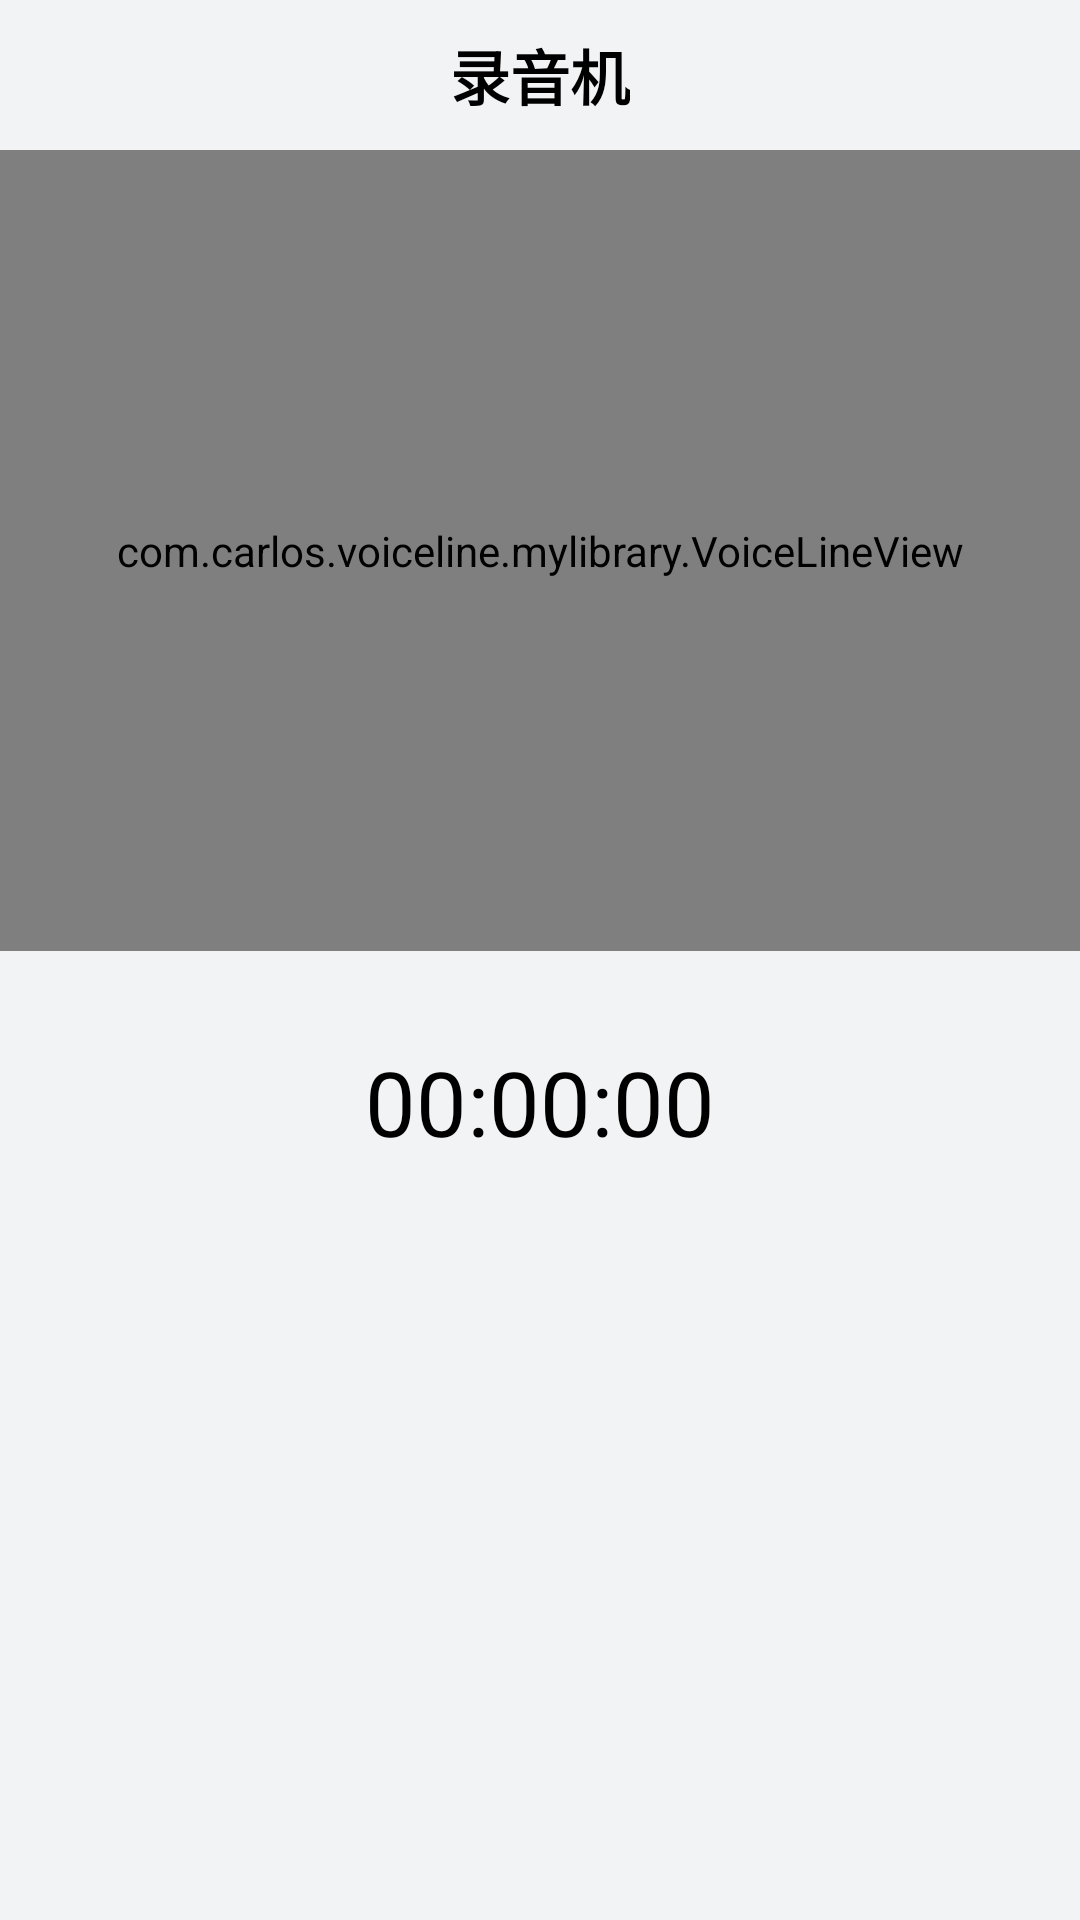

Produce the Android XML layout that renders to this screen, including the resource entries it uses.
<!-- AndroidManifest.xml: application theme myStyle -->
<!-- res/layout/activity_recorder.xml -->
<?xml version="1.0" encoding="utf-8"?>
<RelativeLayout xmlns:android="http://schemas.android.com/apk/res/android"
    xmlns:app="http://schemas.android.com/apk/res-auto"
    xmlns:tools="http://schemas.android.com/tools"
    android:layout_width="match_parent"
    android:layout_height="match_parent"
    android:background="@color/grey"
    tools:context=".activity.RecorderActivity">

    <RelativeLayout
        android:id="@+id/top"
        android:layout_width="match_parent"
        android:layout_height="@dimen/dimen_50dp">

        <androidx.appcompat.widget.AppCompatImageView
            android:id="@+id/iv_back"
            android:layout_width="wrap_content"
            android:layout_height="wrap_content"
            android:layout_margin="@dimen/dimen_10dp"
            android:onClick="onClick"
            android:src="@mipmap/icon_back" />

        <androidx.appcompat.widget.AppCompatTextView
            android:layout_width="wrap_content"
            android:layout_height="wrap_content"
            android:layout_centerInParent="true"
            android:text="@string/recorder"
            android:textColor="@color/black"
            android:textSize="@dimen/size_20sp"
            android:textStyle="bold" />
    </RelativeLayout>

    <com.carlos.voiceline.mylibrary.VoiceLineView
        android:id="@+id/voicLine"
        android:layout_width="match_parent"
        android:layout_height="@dimen/dimen_267dp"
        android:layout_below="@+id/top"
        android:layout_marginBottom="@dimen/dimen_20dp"
        android:background="@android:color/white"
        app:fineness="three"
        app:maxVolume="200"
        app:middleLine="@android:color/holo_red_light"
        app:middleLineHeight="1dp"
        app:rectSpace="2dp"
        app:rectWidth="5dp"
        app:sensibility="four"
        app:viewMode="line"
        app:voiceLine="@android:color/holo_blue_dark" />

    <androidx.appcompat.widget.AppCompatTextView
        android:id="@+id/tv_time"
        android:layout_width="match_parent"
        android:layout_height="wrap_content"
        android:layout_below="@+id/voicLine"
        android:gravity="center_horizontal"
        android:padding="@dimen/dimen_10dp"
        android:text="00:00:00"
        android:textColor="@color/black"
        android:textSize="30sp" />

    <androidx.appcompat.widget.AppCompatImageView
        android:id="@+id/iv_stop"
        android:layout_width="@dimen/dimen_35dp"
        android:layout_height="@dimen/dimen_35dp"
        android:layout_alignParentBottom="true"
        android:layout_centerHorizontal="true"
        android:layout_marginBottom="@dimen/dimen_20dp"
        android:src="@mipmap/red_stop"
        android:onClick="onClick"/>
</RelativeLayout>
<!-- resources referenced by this layout -->
<resources>
  <color name="black">#FF000000</color>
  <color name="grey">#f2f3f5</color>
  <dimen name="dimen_10dp">10dp</dimen>
  <dimen name="dimen_20dp">20dp</dimen>
  <dimen name="dimen_267dp">267dp</dimen>
  <dimen name="dimen_35dp">35dp</dimen>
  <dimen name="dimen_50dp">50dp</dimen>
  <dimen name="size_20sp">20sp</dimen>
  <string name="recorder">录音机</string>
  <style name="myStyle" parent="Theme.AppCompat.Light.DarkActionBar">
          <item name="colorControlActivated">@color/blue</item>
          <item name="windowActionBar">false</item>
          <item name="windowNoTitle">true</item>
      </style>
  <color name="blue">#346EE0</color>
</resources>
